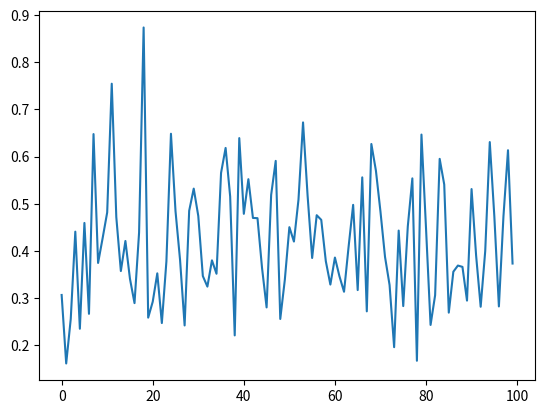

Write Python code to recreate this figure.
import numpy as np
import scipy
import scipy.spatial.distance as scipy_spatial
import matplotlib.pyplot as plt

# returns data and +1/-1 class
def getTrainingData(data):
    x = np.zeros((data.shape[0],5)) # NxD
    y = np.zeros((data.shape[0], 5)) # YxD
    K = np.zeros((data.shape[0], data.shape[0])) # NxY
    # ^---- warum machst du K hier, K wird doch berechnet indem man kernel(X,Y,...) aufruft
    for e in x:
        # todo
        continue
    return (x,y)
    
def getRandomTrainingData(data):
    x = np.random.rand(data.shape[0],5) # NxD
    y = np.zeros((1, 5)) # YxD
    return (x,y)

def kernel(X,Y,length_scale):
    #sqdist=scipy.spatial.distance.cdist(X,Y,'euclidean')
    sqdist = scipy_spatial.cdist(X,Y,'euclidean')
    sqdist=sqdist*sqdist
    return np.exp(sqdist*(-1/(2*length_scale*length_scale)))

def compute_sigma_sqrd_hat_i(sigma_sqrd_i, z_i):
    pass

def EP_binary_classification(K, y):
    # init
    v     = np.zeros(y.shape[0])
    tau   = np.zeros(y.shape[0])
    Sigma = K.copy()
    mu    = np.zeros(y.shape[0])

    # repeat
    for _ in range(50):
        for i in range(y.shape[0]): # ???? is n=N ? yes it is
            sigma_2i= None #?????  (1.0 / sigma2i - 1.0 / sigma2i_tilda ) # 3.56
            tau_i   = sigma_2i - tau[i]
            v_i     = mu[i] * sigma_2i - v[i]

            sigma_2i_dach = None # ???
            dela_tau = sigma_2i_dach - tau_i - tau[i] # 3.59
            tau[i] += delta_tau
            v[i]    = sigma_2i_dach - v_i # 3.59
            Sigma   = Sigma -  np.dot( Sigma[i] / float( 1.0/dela_tau + Sigma[i,i] ), Sigma[i].T)
            mu      = np.dot(Sigma, v)

        #L = scipy.linalg.cholesky(....)
        #V = np.linalg.solve( L.T, np.dot(...) ) # ??? was ist S_tilda
        Sigma = K - np.dot(V.T, V)
        mu    = np.dot(Sigma, v)
    return (v, tau)


def EP_predictions(v, tau, X, y, k, xi):
    # Es gibt zwei versch. k. Was macht der mit einem input param?
    #L = scipy.linalg.cholesky(....)
    #z = np.linalg.solve(np.dot(...), np.linalg.solve(L, np.dot(...)) )
    #f = ... ??? ist das eine matrix multipliktion? 
    #vau = np.linalg.solve(L, np.dot(....))
    #Vf = k(xi, xi) - np.dot(vau.T, v)
    #pi = scipy.stats.norm.cdf( np.linalg.solve(f, np.sqrt( 1+Vf )) )
    return #pi


if __name__ == '__main__':
    data = np.zeros((100, 10))
    rndData = getRandomTrainingData(data)
    X = rndData[0]
    print(X.shape)
    y = rndData[1]
    print(y.shape)
    K = kernel(X, y, 1)
    plt.plot(K)
    plt.show()
